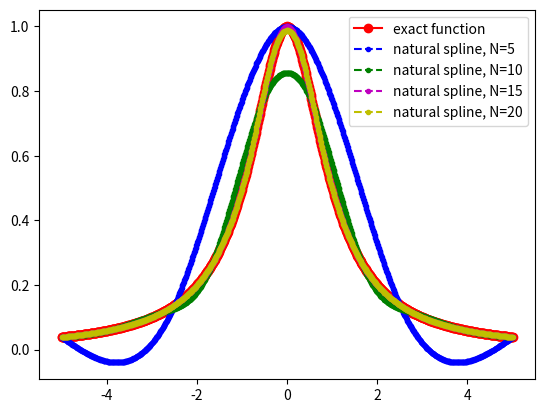
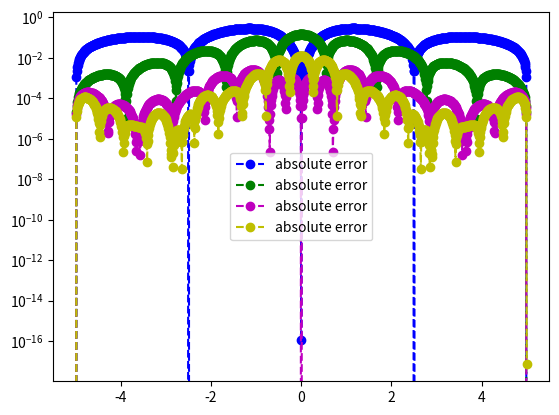
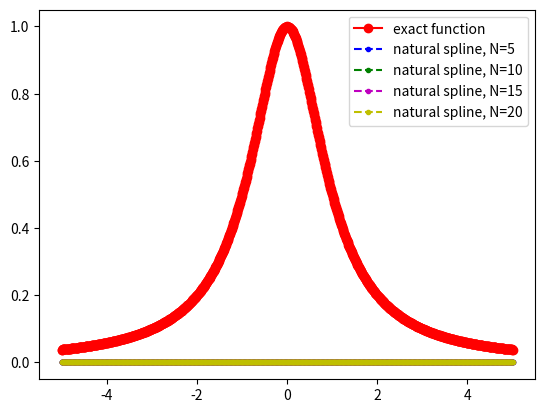
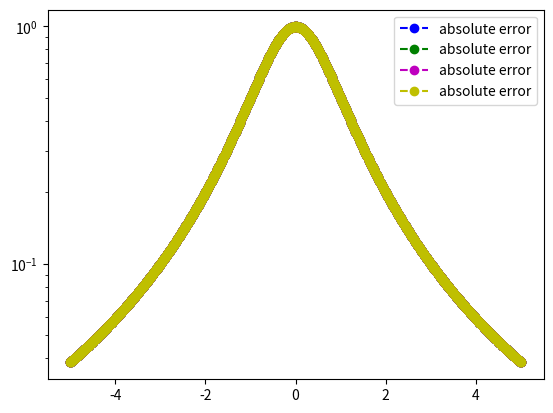

Recreate these plots in Python, in order.
import matplotlib.pyplot as plt
import numpy as np
import math
from numpy.linalg import inv 
from numpy.linalg import norm


def driver():
    
    f = lambda x: 1./(1. + x**2)
    a = -5
    b = 5
    
    #N=5
    ''' number of intervals'''
    Nint5 = 4
    Ntchint5 = Nint5 + 1
    xint5 = np.linspace(a,b,Nint5+1)
    xtchint5 = np.zeros(Ntchint5)
    for i in range(Ntchint5):
       xtchint5[i] = 5 * (np.cos(((2.*i + 1.) * np.pi)/(2. * Ntchint5)))
    yint5 = f(xint5)
    ytchint5 = f(xtchint5)

    print("xint5:", xint5)
    print("xtchint5:", xtchint5)
    print("yint5:", yint5)
    print("ytchint5:", ytchint5)

    #N=10
    ''' number of intervals'''
    Nint10 = 9
    Ntchint10 = Nint10 + 1
    xint10 = np.linspace(a,b,Nint10+1)
    xtchint10 = np.zeros(Ntchint10)
    for i in range(Ntchint10):
       xtchint10[i] = 5 * (np.cos(((2.*i + 1.) * np.pi)/(2. * Ntchint10)))
    yint10 = f(xint10)
    ytchint10 = f(xtchint10)

    #N=15
    ''' number of intervals'''
    Nint15 = 14
    Ntchint15 = Nint15 + 1
    xint15 = np.linspace(a,b,Nint15+1)
    xtchint15 = np.zeros(Ntchint15)
    for i in range(Ntchint15):
       xtchint15[i] = 5 * (np.cos(((2.*i + 1.) * np.pi)/(2. * Ntchint15)))
    yint15 = f(xint15)
    ytchint15 = f(xtchint15)

    #N=20
    ''' number of intervals'''
    Nint20 = 19
    Ntchint20 = Nint20 + 1
    xint20 = np.linspace(a,b,Nint20+1)
    xtchint20 = np.zeros(Ntchint20)
    for i in range(Ntchint20):
       xtchint20[i] = 5 * (np.cos(((2.*i + 1.) * np.pi)/(2. * Ntchint20)))
    yint20 = f(xint20)
    ytchint20 = f(xtchint20)

    ''' create points you want to evaluate at'''
    Neval = 1000
    xeval =  np.linspace(xint5[0],xint5[Nint5],Neval+1)

        
    ''' evaluate f at the evaluation points'''
    fex = f(xeval)


    '''equidistant nodes'''
    
    plt.figure()    
    plt.plot(xeval,fex,'ro-',label='exact function')
    
    #N = 5
    (M5,C5,D5) = create_natural_spline(yint5,xint5,Nint5)
    
#    print('M =', M)
#    print('C =', C)
#    print('D =', D)
    
    yeval = eval_cubic_spline(xeval,Neval,xint5,Nint5,M5,C5,D5)
    
    print('yeval = ', yeval)

    nerr5 = norm(fex-yeval)
    print('nerr5 =', nerr5)

    plt.plot(xeval,yeval,'b.--',label='natural spline, N=5') 
    
    err5 = abs(yeval-fex)

    #N=10
    (M10,C10,D10) = create_natural_spline(yint10,xint10,Nint10)
    yeval = eval_cubic_spline(xeval,Neval,xint10,Nint10,M10,C10,D10)

    nerr10 = norm(fex-yeval)
    print('nerr10 =', nerr10)

    plt.plot(xeval,yeval,'g.--',label='natural spline, N=10') 
    
    err10 = abs(yeval-fex)

    #N=15
    (M15,C15,D15) = create_natural_spline(yint15,xint15,Nint15)
    yeval = eval_cubic_spline(xeval,Neval,xint15,Nint15,M15,C15,D15)

    nerr15 = norm(fex-yeval)
    print('nerr15 =', nerr15)

    plt.plot(xeval,yeval,'m.--',label='natural spline, N=15') 
    
    err15 = abs(yeval-fex)
    
    #N=20
    (M20,C20,D20) = create_natural_spline(yint20,xint20,Nint20)
    yeval = eval_cubic_spline(xeval,Neval,xint20,Nint20,M20,C20,D20)

    nerr20 = norm(fex-yeval)
    print('nerr20 =', nerr20)

    plt.plot(xeval,yeval,'y.--',label='natural spline, N=20') 
    
    err20 = abs(yeval-fex)

    
    plt.legend()
     
    plt.figure() 
    plt.semilogy(xeval,err5,'bo--',label='absolute error')
    plt.semilogy(xeval,err10,'go--',label='absolute error')
    plt.semilogy(xeval,err15,'mo--',label='absolute error')
    plt.semilogy(xeval,err20,'yo--',label='absolute error')
    plt.legend()
    plt.show()


    '''Tchebychev nodes'''
    
    plt.figure()    
    plt.plot(xeval,fex,'ro-',label='exact function')
    
    #N = 5
    (Mtch5,Ctch5,Dtch5) = create_natural_spline(ytchint5,xtchint5,Nint5)
    
#    print('M =', M)
#    print('C =', C)
#    print('D =', D)
    
    ytcheval = eval_cubic_spline(xeval,Neval,xtchint5,Nint5,Mtch5,Ctch5,Dtch5)
    
    print('ytcheval = ', ytcheval)

    ntcherr5 = norm(fex-ytcheval)
    print('ntcherr5 =', ntcherr5)

    plt.plot(xeval,ytcheval,'b.--',label='natural spline, N=5') 
    
    errtch5 = abs(ytcheval-fex)

    #N=10
    (Mtch10,Ctch10,Dtch10) = create_natural_spline(ytchint10,xtchint10,Nint10)
    ytcheval = eval_cubic_spline(xeval,Neval,xtchint10,Nint10,Mtch10,Ctch10,Dtch10)

    ntcherr10 = norm(fex-ytcheval)
    print('ntcherr10 =', ntcherr10)

    plt.plot(xeval,ytcheval,'g.--',label='natural spline, N=10') 
    
    errtch10 = abs(ytcheval-fex)

    #N=15
    (Mtch15,Ctch15,Dtch15) = create_natural_spline(ytchint15,xtchint15,Nint15)
    ytcheval = eval_cubic_spline(xeval,Neval,xtchint15,Nint15,Mtch15,Ctch15,Dtch15)

    ntcherr15 = norm(fex-ytcheval)
    print('ntcherr15 =', ntcherr15)

    plt.plot(xeval,ytcheval,'m.--',label='natural spline, N=15') 
    
    errtch15 = abs(ytcheval-fex)
    
    #N=20
    (Mtch20,Ctch20,Dtch20) = create_natural_spline(ytchint20,xtchint20,Nint20)
    ytcheval = eval_cubic_spline(xeval,Neval,xtchint20,Nint20,Mtch20,Ctch20,Dtch20)

    ntcherr20 = norm(fex-ytcheval)
    print('ntcherr20 =', ntcherr20)

    plt.plot(xeval,ytcheval,'y.--',label='natural spline, N=20') 
    
    errtch20 = abs(ytcheval-fex)

    
    plt.legend()
     
    plt.figure() 
    plt.semilogy(xeval,errtch5,'bo--',label='absolute error')
    plt.semilogy(xeval,errtch10,'go--',label='absolute error')
    plt.semilogy(xeval,errtch15,'mo--',label='absolute error')
    plt.semilogy(xeval,errtch20,'yo--',label='absolute error')
    plt.legend()
    plt.show()
    
def create_natural_spline(yint,xint,N):

#    create the right  hand side for the linear system
    b = np.zeros(N+1)
#  vector values
    h = np.zeros(N+1)  
    for i in range(1,N):
       hi = xint[i]-xint[i-1]
       hip = xint[i+1] - xint[i]
       b[i] = (yint[i+1]-yint[i])/hip - (yint[i]-yint[i-1])/hi
       h[i-1] = hi
       h[i] = hip

#  create matrix so you can solve for the M values
# This is made by filling one row at a time 
    A = np.zeros((N+1,N+1))
    A[0][0] = 1.0
    for j in range(1,N):
       A[j][j-1] = h[j-1]/6
       A[j][j] = (h[j]+h[j-1])/3 
       A[j][j+1] = h[j]/6
    A[N][N] = 1

    Ainv = inv(A)
    
    M  = Ainv.dot(b)

#  Create the linear coefficients
    C = np.zeros(N)
    D = np.zeros(N)
    for j in range(N):
       C[j] = yint[j]/h[j]-h[j]*M[j]/6
       D[j] = yint[j+1]/h[j]-h[j]*M[j+1]/6
    return(M,C,D)
       
def eval_local_spline(xeval,xi,xip,Mi,Mip,C,D):
# Evaluates the local spline as defined in class
# xip = x_{i+1}; xi = x_i
# Mip = M_{i+1}; Mi = M_i

    hi = xip-xi
    yeval = (Mi*(xip-xeval)**3 +(xeval-xi)**3*Mip)/(6*hi) \
            + C*(xip-xeval) + D*(xeval-xi)
    print("yeval =", yeval)
    return yeval 
    
    
def  eval_cubic_spline(xeval,Neval,xint,Nint,M,C,D):
    
    yeval = np.zeros(Neval+1)
    
    for j in range(Nint):
        '''find indices of xeval in interval (xint(jint),xint(jint+1))'''
        '''let ind denote the indices in the intervals'''
        atmp = xint[j]
        btmp= xint[j+1]
        print("atmp =", atmp, ", btmp =", btmp)
#   find indices of values of xeval in the interval
        ind = np.where((xeval >= atmp) & (xeval <= btmp))
        print("ind =", ind)
        xloc = xeval[ind]
        print('xloc = ', xloc)
# evaluate the spline
        yloc = eval_local_spline(xloc,atmp,btmp,M[j],M[j+1],C[j],D[j])
        print('yloc = ', yloc)
#   copy into yeval
        yeval[ind] = yloc

    return(yeval)
           
driver()               

